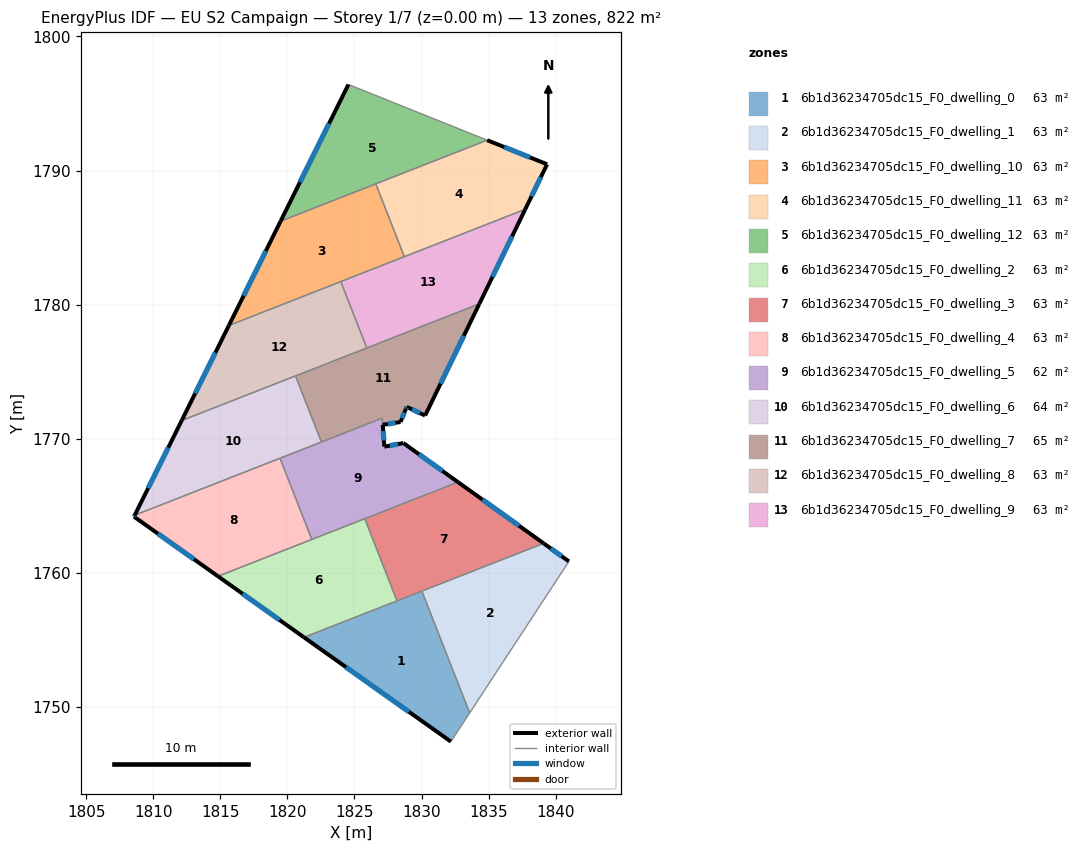
=== STOREY PLAN SPEC (per zone: floor XY polygon, exterior-wall plan segments, windows/doors) ===
zone 1: 6b1d36234705dc15_F0_dwelling_0  (63.3 m²)
  floor: (1830.03, 1758.63) (1833.59, 1749.54) (1832.19, 1747.40) (1821.23, 1755.18)
  exterior wall: (1821.23, 1755.18) – (1832.19, 1747.40)  [13.4 m]
    window: (1824.36, 1752.96) – (1829.06, 1749.62)  [7.4 m²]
  interior walls: 4
zone 2: 6b1d36234705dc15_F0_dwelling_1  (63.3 m²)
  floor: (1840.99, 1760.84) (1833.59, 1749.54) (1830.03, 1758.63) (1839.11, 1762.19)
  exterior wall: (1840.99, 1760.84) – (1839.11, 1762.19)  [2.3 m]
    window: (1840.46, 1761.23) – (1839.65, 1761.81)  [1.3 m²]
  interior walls: 3
zone 3: 6b1d36234705dc15_F0_dwelling_10  (63.3 m²)
  floor: (1826.59, 1789.00) (1828.72, 1783.57) (1815.63, 1778.44) (1819.49, 1786.22)
  exterior wall: (1819.49, 1786.22) – (1815.63, 1778.44)  [8.7 m]
    window: (1818.39, 1784.00) – (1816.73, 1780.66)  [4.8 m²]
  interior walls: 4
zone 4: 6b1d36234705dc15_F0_dwelling_11  (63.3 m²)
  floor: (1839.37, 1790.47) (1837.74, 1787.11) (1828.72, 1783.57) (1826.59, 1789.00) (1834.90, 1792.26)
  exterior wall: (1837.74, 1787.11) – (1839.37, 1790.47)  [3.7 m]
    window: (1838.20, 1788.07) – (1838.90, 1789.51)  [2.1 m²]
  exterior wall: (1839.37, 1790.47) – (1834.90, 1792.26)  [4.8 m]
    window: (1838.09, 1790.98) – (1836.17, 1791.75)  [2.7 m²]
  interior walls: 3
zone 5: 6b1d36234705dc15_F0_dwelling_12  (63.3 m²)
  floor: (1834.90, 1792.26) (1819.49, 1786.22) (1824.55, 1796.42)
  exterior wall: (1824.55, 1796.42) – (1819.49, 1786.22)  [11.4 m]
    window: (1823.10, 1793.50) – (1820.93, 1789.13)  [6.3 m²]
  interior walls: 3
zone 6: 6b1d36234705dc15_F0_dwelling_2  (63.3 m²)
  floor: (1825.77, 1764.03) (1828.17, 1757.90) (1821.23, 1755.18) (1814.82, 1759.74)
  exterior wall: (1814.82, 1759.74) – (1821.23, 1755.18)  [7.9 m]
    window: (1816.65, 1758.43) – (1819.40, 1756.48)  [4.3 m²]
  interior walls: 4
zone 7: 6b1d36234705dc15_F0_dwelling_3  (63.3 m²)
  floor: (1839.11, 1762.19) (1828.17, 1757.90) (1825.77, 1764.03) (1832.72, 1766.76)
  exterior wall: (1839.11, 1762.19) – (1832.72, 1766.76)  [7.9 m]
    window: (1837.28, 1763.49) – (1834.55, 1765.45)  [4.3 m²]
  interior walls: 4
zone 8: 6b1d36234705dc15_F0_dwelling_4  (62.8 m²)
  floor: (1819.44, 1768.54) (1821.82, 1762.48) (1814.82, 1759.74) (1808.55, 1764.18) (1808.61, 1764.29)
  exterior wall: (1808.61, 1764.29) – (1808.55, 1764.18)  [0.1 m]
    window: (1808.59, 1764.26) – (1808.57, 1764.21)  [0.1 m²]
  exterior wall: (1808.55, 1764.18) – (1814.82, 1759.74)  [7.7 m]
    window: (1810.34, 1762.91) – (1813.03, 1761.01)  [4.2 m²]
  interior walls: 3
zone 9: 6b1d36234705dc15_F0_dwelling_5  (61.7 m²)
  floor: (1828.65, 1769.67) (1832.72, 1766.76) (1821.82, 1762.48) (1819.44, 1768.54) (1827.06, 1771.53) (1827.23, 1769.40)
  exterior wall: (1828.65, 1769.67) – (1827.23, 1769.40)  [1.4 m]
    window: (1828.24, 1769.59) – (1827.63, 1769.48)  [0.8 m²]
  exterior wall: (1832.72, 1766.76) – (1828.65, 1769.67)  [5.0 m]
    window: (1831.56, 1767.59) – (1829.81, 1768.84)  [2.8 m²]
  exterior wall: (1827.23, 1769.40) – (1827.10, 1771.03)  [1.6 m]
    window: (1827.19, 1769.87) – (1827.14, 1770.57)  [0.9 m²]
  interior walls: 6
zone 10: 6b1d36234705dc15_F0_dwelling_6  (63.7 m²)
  floor: (1820.60, 1774.68) (1822.53, 1769.75) (1808.61, 1764.29) (1812.11, 1771.35)
  exterior wall: (1812.11, 1771.35) – (1808.61, 1764.29)  [7.9 m]
    window: (1811.11, 1769.33) – (1809.61, 1766.31)  [4.3 m²]
  interior walls: 4
zone 11: 6b1d36234705dc15_F0_dwelling_7  (64.8 m²)
  floor: (1834.31, 1780.05) (1830.27, 1771.72) (1828.89, 1772.37) (1828.83, 1772.22) (1828.43, 1771.24) (1827.10, 1771.03) (1827.07, 1771.53) (1822.53, 1769.75) (1820.60, 1774.68)
  exterior wall: (1830.27, 1771.72) – (1834.31, 1780.05)  [9.3 m]
    window: (1831.42, 1774.10) – (1833.16, 1777.67)  [5.1 m²]
  exterior wall: (1828.89, 1772.37) – (1830.27, 1771.72)  [1.5 m]
    window: (1829.28, 1772.18) – (1829.87, 1771.91)  [0.8 m²]
  exterior wall: (1828.83, 1772.22) – (1828.89, 1772.37)  [0.2 m]
    window: (1828.85, 1772.26) – (1828.87, 1772.33)  [0.1 m²]
  exterior wall: (1828.43, 1771.24) – (1828.83, 1772.22)  [1.1 m]
    window: (1828.55, 1771.52) – (1828.72, 1771.94)  [0.6 m²]
  exterior wall: (1827.10, 1771.03) – (1828.43, 1771.24)  [1.3 m]
    window: (1827.48, 1771.09) – (1828.05, 1771.18)  [0.7 m²]
  interior walls: 5
zone 12: 6b1d36234705dc15_F0_dwelling_8  (63.3 m²)
  floor: (1823.98, 1781.71) (1825.92, 1776.76) (1812.11, 1771.35) (1815.63, 1778.44)
  exterior wall: (1815.63, 1778.44) – (1812.11, 1771.35)  [7.9 m]
    window: (1814.62, 1776.41) – (1813.12, 1773.38)  [4.4 m²]
  interior walls: 4
zone 13: 6b1d36234705dc15_F0_dwelling_9  (63.3 m²)
  floor: (1837.74, 1787.11) (1834.31, 1780.05) (1825.92, 1776.76) (1823.98, 1781.71)
  exterior wall: (1834.31, 1780.05) – (1837.74, 1787.11)  [7.8 m]
    window: (1835.29, 1782.07) – (1836.76, 1785.09)  [4.3 m²]
  interior walls: 4

=== DERIVED (storey summary) ===
Building: EU S2 Campaign
Storey: 1 of 7  (floor level z = 0.00 m)
Storey gross floor area: 822.4 m²
Zones on this storey: 13
  - 6b1d36234705dc15_F0_dwelling_0: floor 63.3 m²; exterior wall 13.4 m (40.3 m²); 1 window(s) 7.4 m²; WWR 18.4%
  - 6b1d36234705dc15_F0_dwelling_1: floor 63.3 m²; exterior wall 2.3 m (6.9 m²); 1 window(s) 1.3 m²; WWR 18.4%
  - 6b1d36234705dc15_F0_dwelling_10: floor 63.3 m²; exterior wall 8.7 m (26.1 m²); 1 window(s) 4.8 m²; WWR 18.4%
  - 6b1d36234705dc15_F0_dwelling_11: floor 63.3 m²; exterior wall 8.6 m (25.7 m²); 2 window(s) 4.7 m²; WWR 18.4%
  - 6b1d36234705dc15_F0_dwelling_12: floor 63.3 m²; exterior wall 11.4 m (34.2 m²); 1 window(s) 6.3 m²; WWR 18.4%
  - 6b1d36234705dc15_F0_dwelling_2: floor 63.3 m²; exterior wall 7.9 m (23.6 m²); 1 window(s) 4.3 m²; WWR 18.4%
  - 6b1d36234705dc15_F0_dwelling_3: floor 63.3 m²; exterior wall 7.9 m (23.6 m²); 1 window(s) 4.3 m²; WWR 18.4%
  - 6b1d36234705dc15_F0_dwelling_4: floor 62.8 m²; exterior wall 7.8 m (23.4 m²); 2 window(s) 4.3 m²; WWR 18.4%
  - 6b1d36234705dc15_F0_dwelling_5: floor 61.7 m²; exterior wall 8.1 m (24.3 m²); 3 window(s) 4.5 m²; WWR 18.4%
  - 6b1d36234705dc15_F0_dwelling_6: floor 63.7 m²; exterior wall 7.9 m (23.6 m²); 1 window(s) 4.3 m²; WWR 18.4%
  - 6b1d36234705dc15_F0_dwelling_7: floor 64.8 m²; exterior wall 13.3 m (40.0 m²); 5 window(s) 7.4 m²; WWR 18.4%
  - 6b1d36234705dc15_F0_dwelling_8: floor 63.3 m²; exterior wall 7.9 m (23.7 m²); 1 window(s) 4.4 m²; WWR 18.4%
  - 6b1d36234705dc15_F0_dwelling_9: floor 63.3 m²; exterior wall 7.8 m (23.5 m²); 1 window(s) 4.3 m²; WWR 18.4%
Zone adjacency (shared interzone walls):
  - 6b1d36234705dc15_F0_dwelling_0 ↔ 6b1d36234705dc15_F0_dwelling_1
  - 6b1d36234705dc15_F0_dwelling_0 ↔ 6b1d36234705dc15_F0_dwelling_2
  - 6b1d36234705dc15_F0_dwelling_0 ↔ 6b1d36234705dc15_F0_dwelling_3
  - 6b1d36234705dc15_F0_dwelling_1 ↔ 6b1d36234705dc15_F0_dwelling_3
  - 6b1d36234705dc15_F0_dwelling_10 ↔ 6b1d36234705dc15_F0_dwelling_11
  - 6b1d36234705dc15_F0_dwelling_10 ↔ 6b1d36234705dc15_F0_dwelling_12
  - 6b1d36234705dc15_F0_dwelling_10 ↔ 6b1d36234705dc15_F0_dwelling_8
  - 6b1d36234705dc15_F0_dwelling_10 ↔ 6b1d36234705dc15_F0_dwelling_9
  - 6b1d36234705dc15_F0_dwelling_11 ↔ 6b1d36234705dc15_F0_dwelling_12
  - 6b1d36234705dc15_F0_dwelling_11 ↔ 6b1d36234705dc15_F0_dwelling_9
  - 6b1d36234705dc15_F0_dwelling_2 ↔ 6b1d36234705dc15_F0_dwelling_3
  - 6b1d36234705dc15_F0_dwelling_2 ↔ 6b1d36234705dc15_F0_dwelling_4
  - 6b1d36234705dc15_F0_dwelling_2 ↔ 6b1d36234705dc15_F0_dwelling_5
  - 6b1d36234705dc15_F0_dwelling_3 ↔ 6b1d36234705dc15_F0_dwelling_5
  - 6b1d36234705dc15_F0_dwelling_4 ↔ 6b1d36234705dc15_F0_dwelling_5
  - 6b1d36234705dc15_F0_dwelling_4 ↔ 6b1d36234705dc15_F0_dwelling_6
  - 6b1d36234705dc15_F0_dwelling_5 ↔ 6b1d36234705dc15_F0_dwelling_6
  - 6b1d36234705dc15_F0_dwelling_5 ↔ 6b1d36234705dc15_F0_dwelling_7
  - 6b1d36234705dc15_F0_dwelling_6 ↔ 6b1d36234705dc15_F0_dwelling_7
  - 6b1d36234705dc15_F0_dwelling_6 ↔ 6b1d36234705dc15_F0_dwelling_8
  - 6b1d36234705dc15_F0_dwelling_7 ↔ 6b1d36234705dc15_F0_dwelling_8
  - 6b1d36234705dc15_F0_dwelling_7 ↔ 6b1d36234705dc15_F0_dwelling_9
  - 6b1d36234705dc15_F0_dwelling_8 ↔ 6b1d36234705dc15_F0_dwelling_9